3-way image classification set "dataset" from GitHub (AicoSchreurs/street-type-classification-yolov8); label vocabulary: fietsstraat, rural road, snelweg.

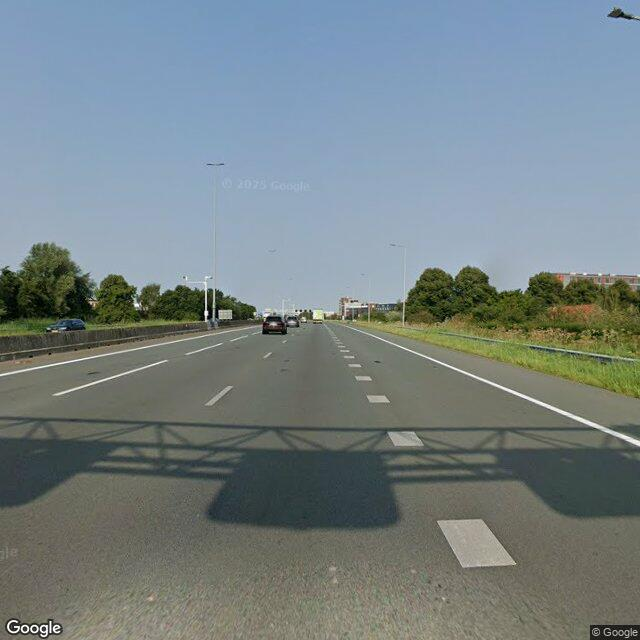
Label: snelweg

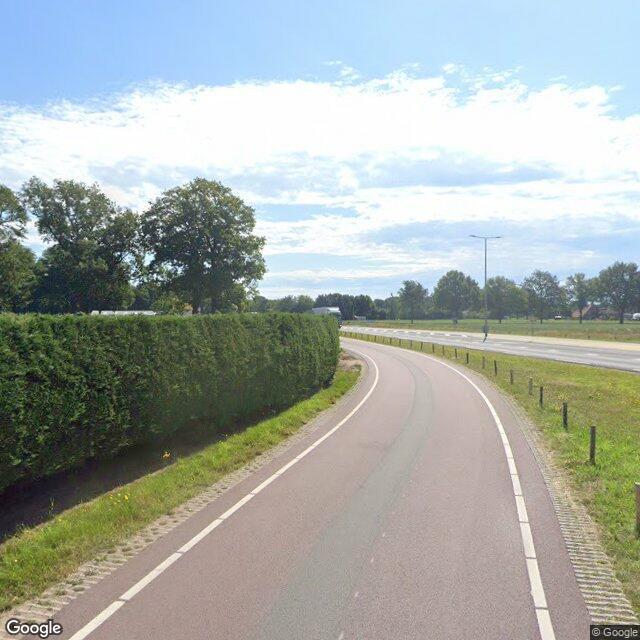
Label: fietsstraat

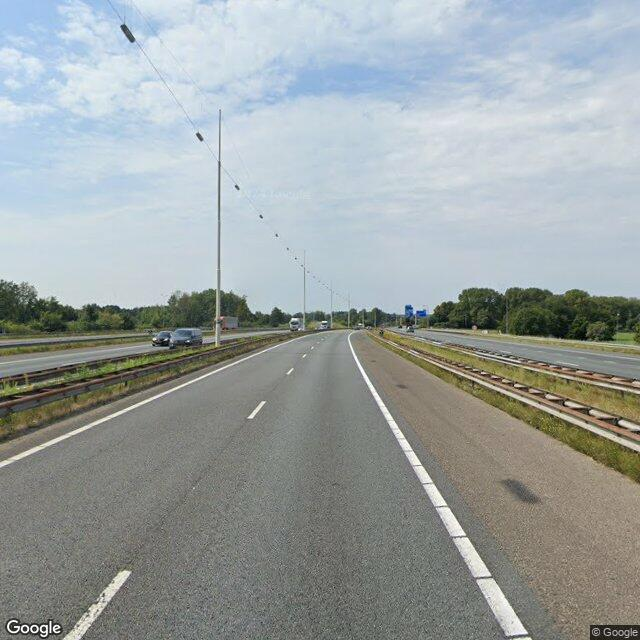
Label: snelweg

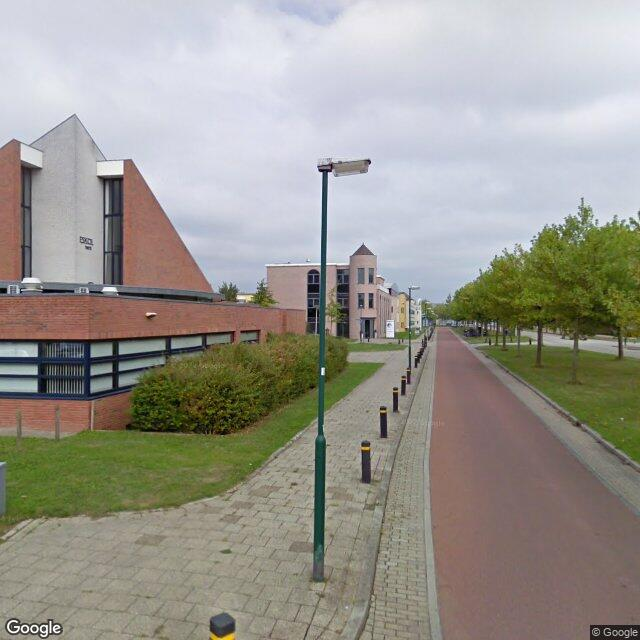
Label: fietsstraat

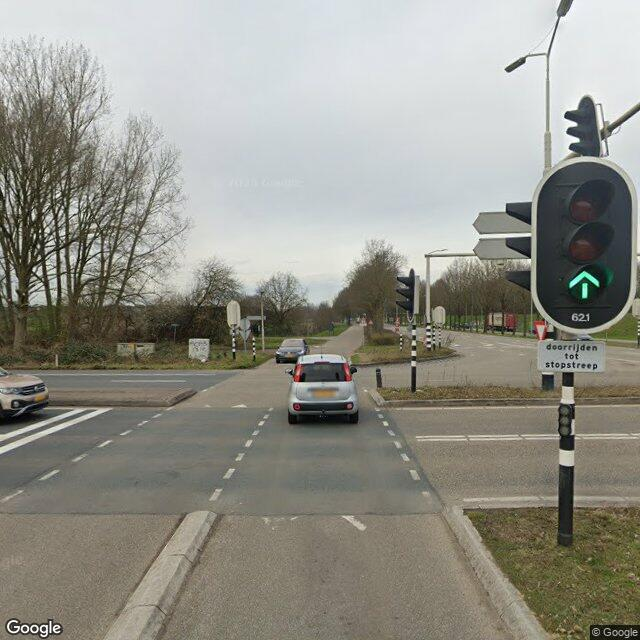
Label: rural road

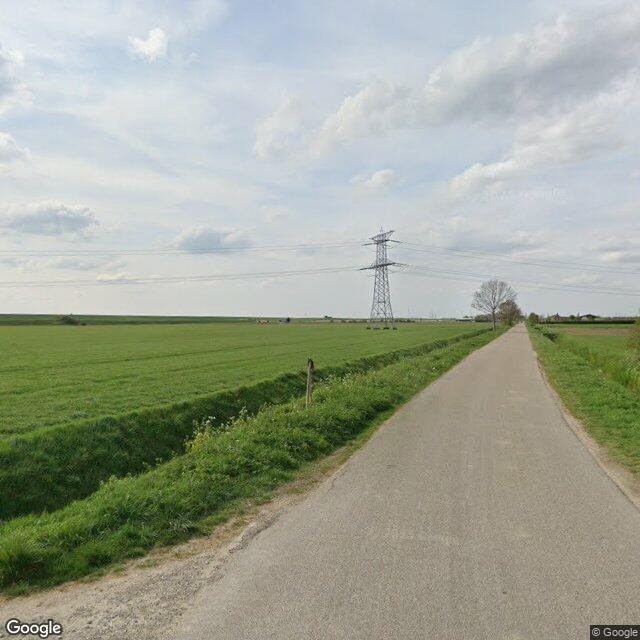
Label: rural road
